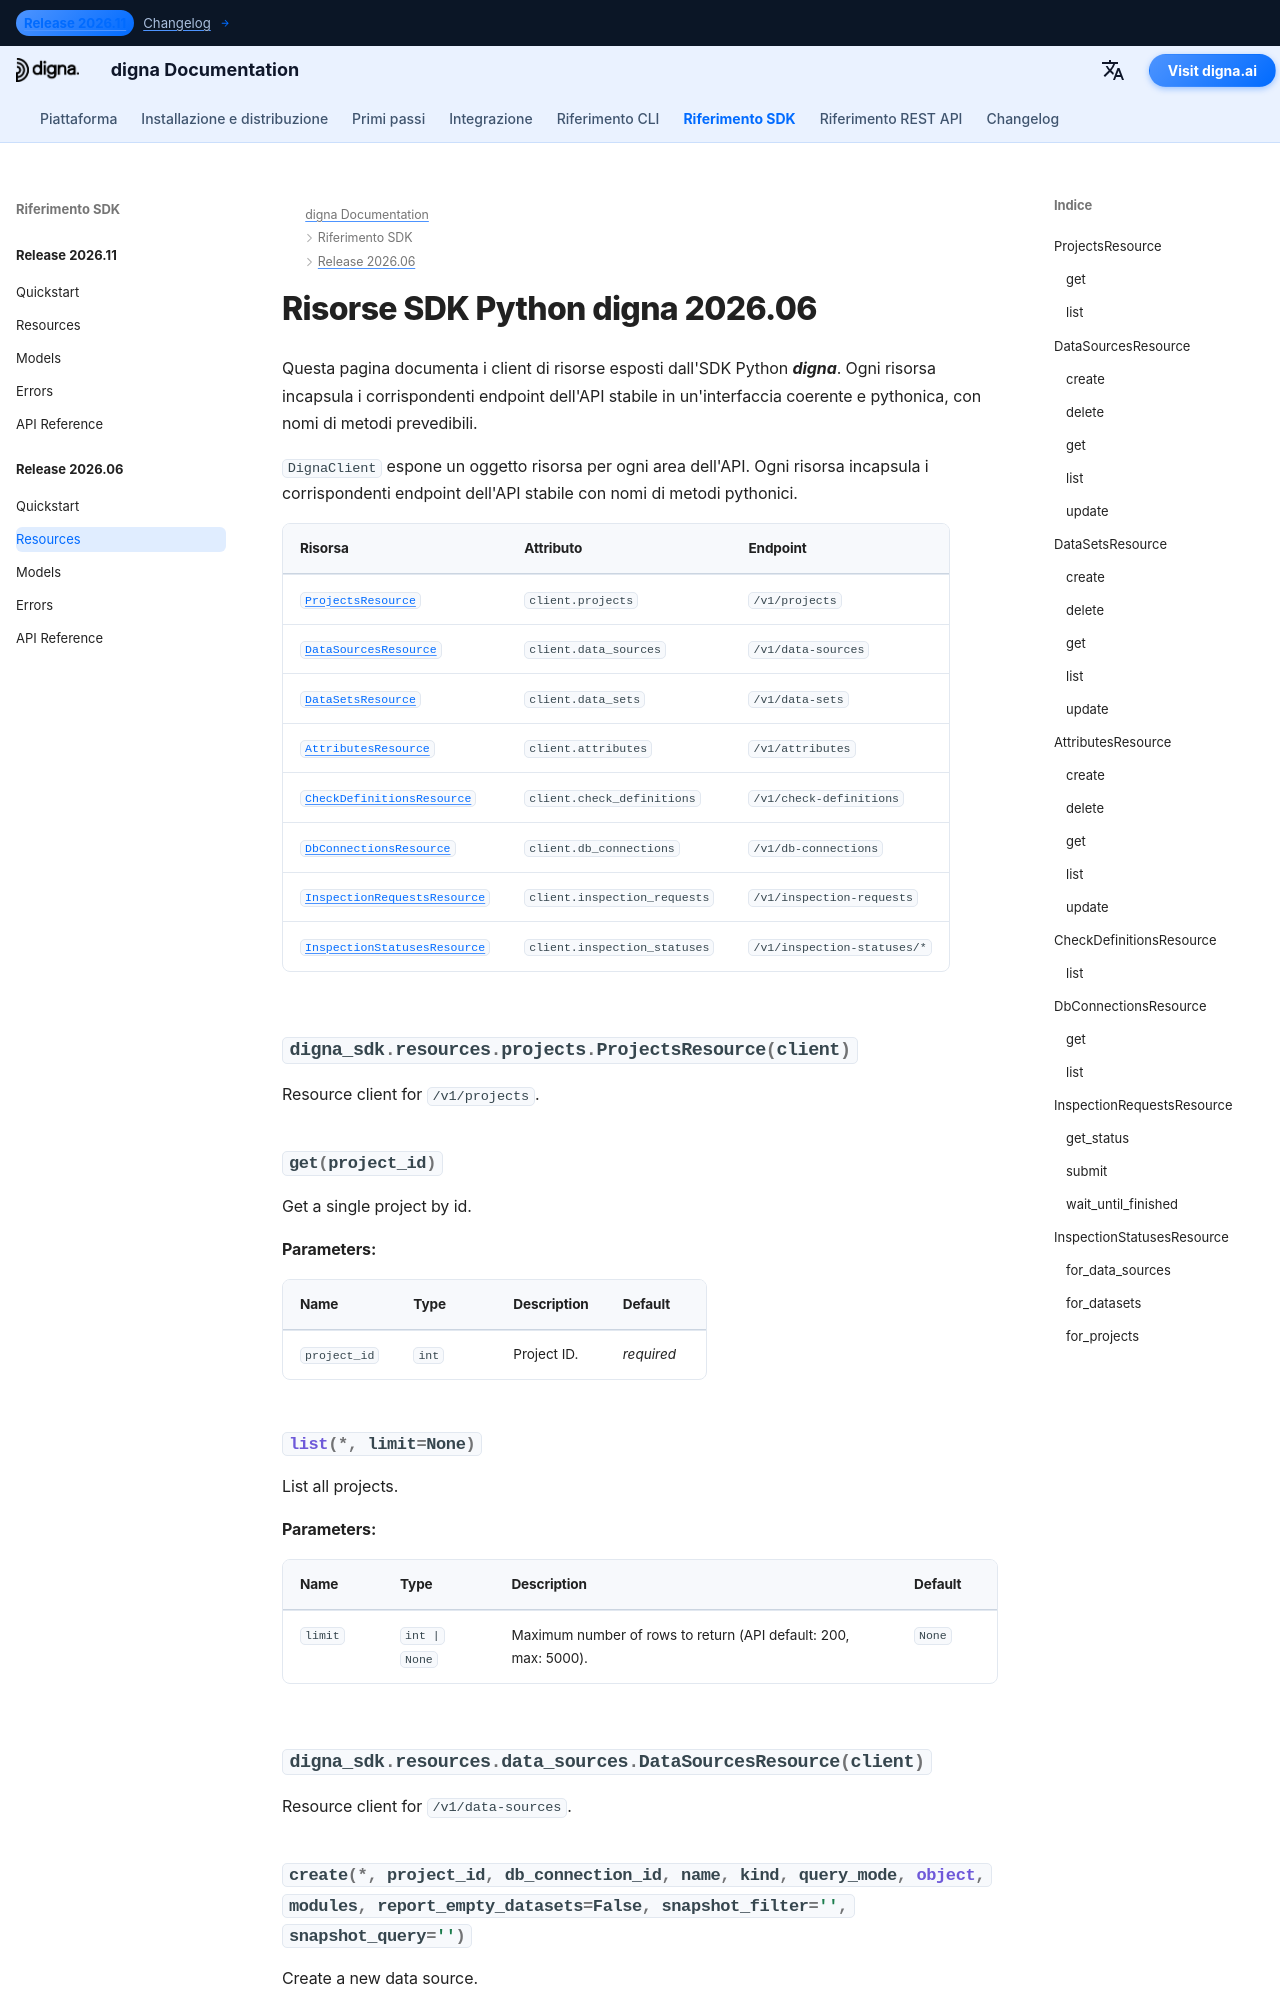

repository: dignaai/digna-docs · page: it/sdk/Release 2026.06/resources/index.html · generator: mkdocs

---
title: Risorse SDK Python digna 2026.06 | Documentazione digna
description: Client di risorse per l'SDK Python digna versione 2026.06
image: /assets/logo_square.png
---

# Risorse SDK Python digna 2026.06
